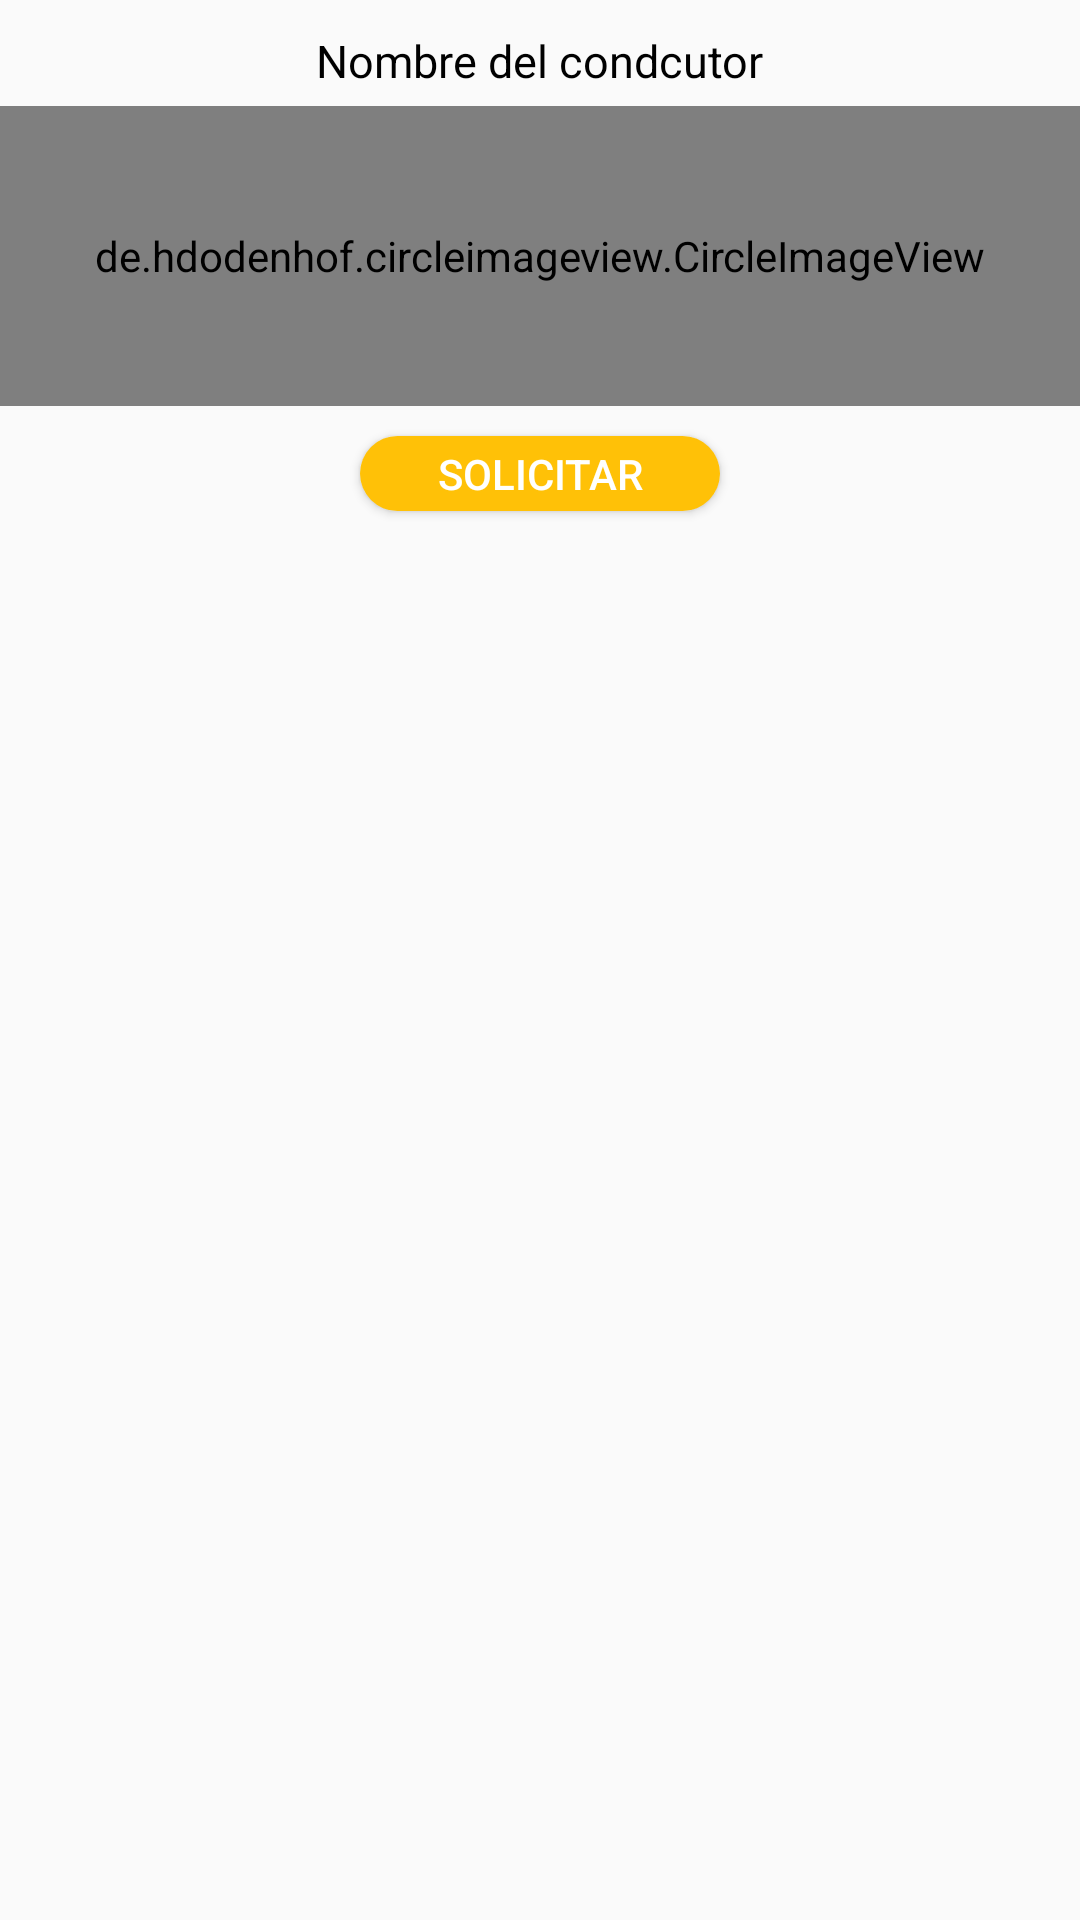

The Android layout XML behind this screen, and the referenced resources:
<!-- AndroidManifest.xml: application theme AppTheme -->
<!-- res/layout/popup.xml -->
<?xml version="1.0" encoding="utf-8"?>
<LinearLayout xmlns:android="http://schemas.android.com/apk/res/android"
    android:layout_width="match_parent"
    android:layout_height="match_parent"
    xmlns:app="http://schemas.android.com/apk/res-auto"
    android:orientation="vertical">

    <TextView
        android:id="@+id/title"
        android:layout_width="wrap_content"
        android:layout_height="wrap_content"
        android:text="Nombre del condcutor"
        android:textColor="@color/colorBlack"
        android:textSize="15dp"
        android:layout_gravity="center"
        android:layout_marginRight="30dp"
        android:layout_marginLeft="30dp"
        android:layout_marginTop="10dp" />

    <de.hdodenhof.circleimageview.CircleImageView
        android:id="@+id/icon"
        android:layout_width="match_parent"
        android:layout_height="100dp"
        android:layout_marginTop="5dp"
        android:src="@drawable/ic_person"
        app:civ_circle_background_color="@color/colorGray" />

    <Button
        android:layout_width="120dp"
        android:layout_height="25dp"
        android:text="SOLICITAR"
        android:background="@drawable/rounded_button"
        android:backgroundTint="@color/colorPrimary"
        android:textColor="@color/colorWhite"
        android:layout_gravity="center"
        android:layout_marginTop="10dp"
        android:layout_marginBottom="10dp"
        android:paddingLeft="20dp"
        android:paddingRight="20dp" />

</LinearLayout>
<!-- resources referenced by this layout -->
<resources>
  <color name="colorBlack">#000000</color>
  <color name="colorGray">#CDCDCD</color>
  <color name="colorPrimary">#FFC107</color>
  <color name="colorWhite">#FFFFFF</color>
  <!-- drawable ic_person (drawable) -->
  <vector android:height="100dp" android:tint="#9FA4A2"
      android:viewportHeight="24" android:viewportWidth="24"
      android:width="100dp" xmlns:android="http://schemas.android.com/apk/res/android">
      <path android:fillColor="@android:color/white" android:pathData="M12,12c2.21,0 4,-1.79 4,-4s-1.79,-4 -4,-4 -4,1.79 -4,4 1.79,4 4,4zM12,14c-2.67,0 -8,1.34 -8,4v2h16v-2c0,-2.66 -5.33,-4 -8,-4z"/>
  </vector>
  <!-- drawable rounded_button (drawable) -->
  <?xml version="1.0" encoding="utf-8"?>
  <shape
      xmlns:android="http://schemas.android.com/apk/res/android"
      android:shape="rectangle" android:padding="10dp">
  
      <corners android:radius="20dp" />
  
      <solid android:color="@color/colorPrimary" />
  
  </shape>
  <style name="AppTheme" parent="Theme.AppCompat.Light.NoActionBar">
          
          <item name="colorPrimary">@color/colorPrimary</item>
          <item name="colorPrimaryDark">@color/colorPrimaryDark</item>
          <item name="colorAccent">@color/colorAccent</item>
  
      </style>
  <color name="colorPrimaryDark">#FF9800</color>
  <color name="colorAccent">#E040FB</color>
</resources>
